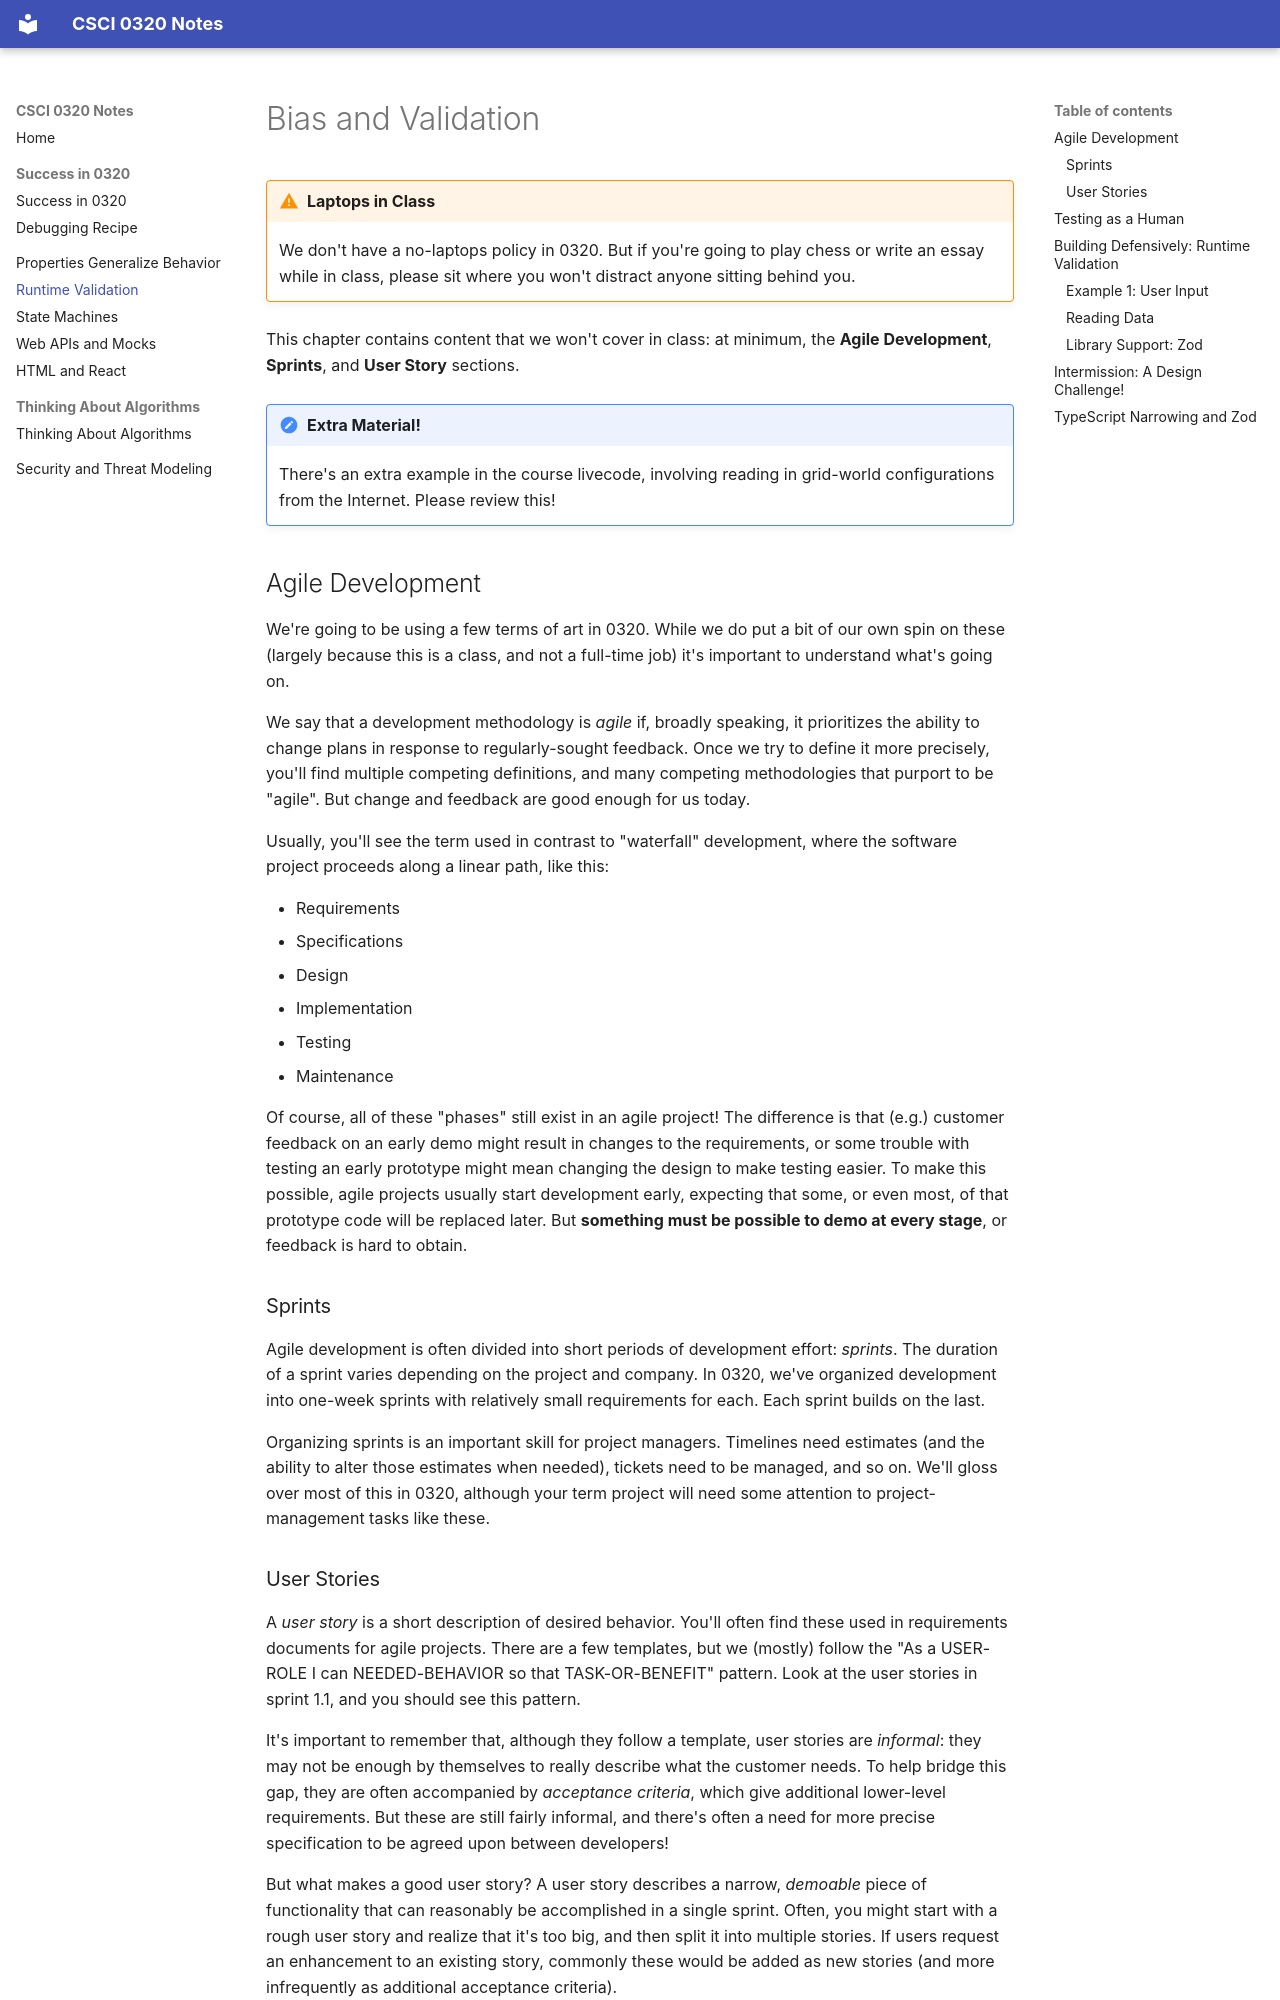

repository: cs0320/notes · page: 03-bias-validation/03-bias-validation.html · generator: mkdocs

# Bias and Validation

!!! warning "Laptops in Class"
    We don't have a no-laptops policy in 0320. But if you're going to play chess or write an essay while in class, please sit where you won't distract anyone sitting behind you. 

This chapter contains content that we won't cover in class: at minimum, the **Agile Development**, **Sprints**, and **User Story** sections. 

!!! note "Extra Material!" 
    There's an extra example in the course livecode, involving reading in grid-world configurations from the Internet. Please review this! 

<!-- 
  Omitted, but still here:
- refinements (Escaping the `any` type)
- anonymous functions
- tools challenge (package.json) -->


## Agile Development

We're going to be using a few terms of art in 0320. While we do put a bit of our own spin on these (largely because this is a class, and not a full-time job) it's important to understand what's going on. 

We say that a development methodology is _agile_ if, broadly speaking, it prioritizes the ability to change plans in response to regularly-sought feedback. Once we try to define it more precisely, you'll find multiple competing definitions, and many competing methodologies that purport to be "agile". But change and feedback are good enough for us today. 

Usually, you'll see the term used in contrast to "waterfall" development, where the software project proceeds along a linear path, like this:

* Requirements 
* Specifications
* Design 
* Implementation
* Testing
* Maintenance

Of course, all of these "phases" still exist in an agile project! The difference is that (e.g.) customer feedback on an early demo might result in changes to the requirements, or some trouble with testing an early prototype might mean changing the design to make testing easier. To make this possible, agile projects usually start development early, expecting that some, or even most, of that prototype code will be replaced later. But **something must be possible to demo at every stage**, or feedback is hard to obtain.

### Sprints

Agile development is often divided into short periods of development effort: _sprints_. The duration of a sprint varies depending on the project and company. In 0320, we've organized development into one-week sprints with relatively small requirements for each. Each sprint builds on the last. 

Organizing sprints is an important skill for project managers. Timelines need estimates (and the ability to alter those estimates when needed), tickets need to be managed, and so on. We'll gloss over most of this in 0320, although your term project will need some attention to project-management tasks like these.

### User Stories 

A _user story_ is a short description of desired behavior. You'll often find these used in requirements documents for agile projects. There are a few templates, but we (mostly) follow the "As a USER-ROLE I can NEEDED-BEHAVIOR so that TASK-OR-BENEFIT" pattern. Look at the user stories in sprint 1.1, and you should see this pattern. 

It's important to remember that, although they follow a template, user stories are _informal_: they may not be enough by themselves to really describe what the customer needs. To help bridge this gap, they are often accompanied by _acceptance criteria_, which give additional lower-level requirements. But these are still fairly informal, and there's often a need for more precise specification to be agreed upon between developers! 

But what makes a good user story? A user story describes a narrow, _demoable_ piece of functionality that can reasonably be accomplished in a single sprint. Often, you might start with a rough user story and realize that it's too big, and then split it into multiple stories. If users request an enhancement to an existing story, commonly these would be added as new stories (and more infrequently as additional acceptance criteria).

!!! warning "Developers are users too!"
    If you're building a software package that is intended for other developers to use, _they are potential users_! In this class we will be giving you user stories from the developer-user perspective in addition to the end-user perspective. Your API design, documentation, etc. will matter to developer users.
